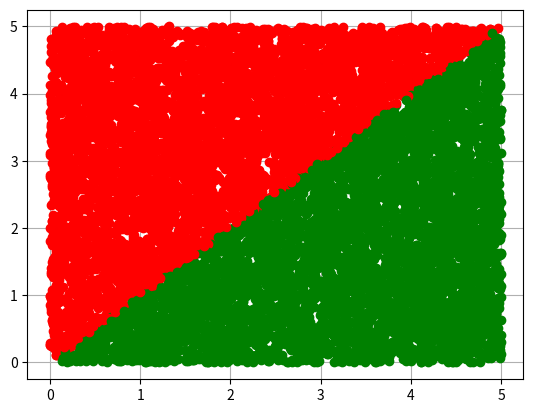

Write the Python code that produced this figure.
#coding : utf-8
#1. N vienmērīgi sadalīti skaitļi
# N uniform devided numbers

import sys
sys.path.append('/usr/local/anaconda3/lib/python3.6/site-packages')

from numpy import random 

#pseido-gadījumu skaitļu ģenerātora grauds
# random.seed(1)

N = 10000

x = random.uniform(0,5,N)
'''
#x = random.normal(2.5,5,N)
k = [0,0,0,0,0]
for i in range (N) :
    if x[i] < 1:
        k[0] = k[0] + 1
    elif x[i] < 2:
        k[1] = k[1] + 1
    elif x[i] < 3:
        k[2] = k[2] + 1
    elif x[i] < 4:
        k[3] = k[3] + 1
    else:
        k[4] = k[4] + 1
print(k)
print(sum(k))
'''

y = random.uniform(0,5,N)
N1 = 0
from matplotlib import pyplot as plt
plt.grid()
for i in range(N):
    #plt.plot(x[i],y[i],'ko')
    if x[i] > 0 and x[i] < 5:
        if y[i] > 0 and y[i] < x[i]:
            plt.plot(x[i],y[i],'go')
            N1 = N1 + 1
        else:
            plt.plot(x[i],y[i],'ro')
plt.show()

S_zinaamais = 5 * 5
S_nezinaamais = 1. * S_zinaamais * N1/N
print(S_nezinaamais)
plt.show()
